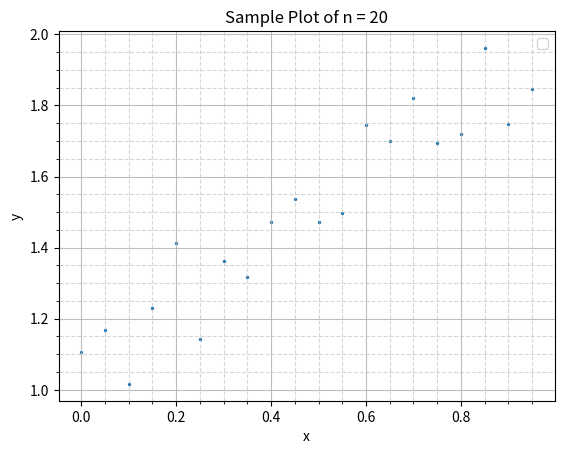

Here is the Python script that generated this plot:
#!/usr/bin/env python3
# -*- coding: utf-8 -*-
"""
Created on Thu Oct 22 17:14:49 2026

@author: Home
"""

import numpy as np
import matplotlib.pyplot as plt
from scipy import stats

# 1. 

n = 20
beta0 = 1
beta1 = 1
sigma = 0.1

x = np.arange(n)/n
eps = np.random.normal(0, sigma, n)

y = beta0 + beta1*x + eps

plt.scatter(x,y,s=2)
plt.title('Sample Plot of n = 20')
plt.minorticks_on()
plt.grid(which='major',linestyle='-',alpha=0.8)  
plt.grid(which='minor',linestyle='--',alpha=0.5)
plt.xlabel('x')
plt.ylabel('y')
plt.legend()
plt.savefig("HW5_1.png")
plt.show()



# 2. 

def compute(x, y):
    ybar = np.mean(y)
    xbar = np.mean(x)
    
    b1 = np.sum((x-xbar)*(y - ybar))/(np.sum((x - xbar)**2))
    b0 = ybar - b1*xbar
    return b0, b1

b0_manl, b1_manl = compute(x,y)
print(b0_manl, b1_manl)


# 3.

b1_comp, b0_comp, r_val, p_val, std_err = stats.linregress(x, y)
print(b0_comp, b1_comp)

# 4.
#95% CI
#b1 and beta hat are interchangable (p. 492), the book uses beta hat so I'm shifting to that for this problem, 
#though I'm starting with my already computed b0 and b1 variables from #2

alpha = 0.05

df = n-2
SSE = np.sum((y - b0_comp + b1_comp*x)**2)

s = np.sqrt(SSE/df)

S_xx = np.sum((x - np.mean(x)) ** 2)
s_beta1 = s/np.sqrt(S_xx)


t_crit = stats.t.ppf(1 - alpha/2, df)

ci_lower = b1_comp - t_crit*s_beta1
ci_upper = b1_comp + t_crit*s_beta1
print(f'CI interval = [{ci_lower} < b_1 < {ci_upper}')
